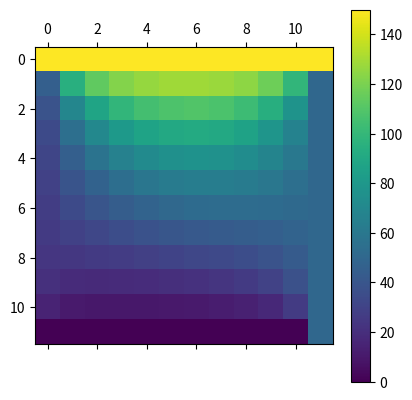

The matplotlib source for this figure:
import matplotlib.pyplot as plt
import numpy as np
import math

k = 2.3
c = 897
dens = 2.7 * 10e-3
alpha = k/(dens*c)
flag = False
comprimento = 0.4
delta_c = 0.1
delta_t = 10e-3
tempo = 10
tamanho = 12
# tarefa 1: O significado do termo é a variação de temperatura na borda e na mesma altura na direcao x
#digite 0 para a da esquerda, 1 para a de cima, 2 para a da direita e 3 para a de  baixo
aresta = 0
tempos = np.arange(0, tempo+delta_t, delta_t)
erro = np.zeros([tamanho,tamanho])
matriz = np.zeros([tamanho,tamanho])

for i in range (0, tamanho):
    #para a de cima
    matriz[0, i] = 150
    #para a da direito 
    matriz[i, tamanho-1] = 50
    #para a da esquerda 
    #matriz[i, 0] = 150
    #para a de baixo 
    #matriz[tamanho-1, i] = 150


const = alpha*delta_t/(delta_c**2)
print(const)
matriz_temp = np.copy(matriz)

for temp in tempos:
    if (not flag):
        flag = True
        if aresta == 0:
            for i in range(1, tamanho-1):
                for j in range (0, tamanho-1):
                    if j == 0:
                        matriz_temp[i,j] = const*(matriz[i+1,j] + matriz[i,j+1] + matriz[i,j-1]) + matriz[i,j]*(1 - 4*const)
                    else:
                        matriz_temp[i,j] = const*(matriz[i+1,j] + matriz[i-1,j] + matriz[i,j+1] + matriz[i,j-1]) + matriz[i,j]*(1 - 4*const)
                    erro[i,j] = abs((matriz_temp[i,j]-matriz[i,j])/matriz_temp[i,j])
                    if erro[i,j] > 10e-8:
                        flag = False
        elif aresta == 1:
            for i in range(0, tamanho-1):
                for j in range (1, tamanho-1):
                    if i == 0:
                        matriz_temp[i,j] = const*(matriz[i+1,j] + matriz[i,j+1] + matriz[i,j-1]) + matriz[i,j]*(1 - 4*const)
                    else:
                        matriz_temp[i,j] = const*(matriz[i+1,j] + matriz[i-1,j] + matriz[i,j+1] + matriz[i,j-1]) + matriz[i,j]*(1 - 4*const)
                    erro[i,j] = abs((matriz_temp[i,j]-matriz[i,j])/matriz_temp[i,j])
                    if erro[i,j] > 10e-8:
                        flag = False
        elif aresta == 2:
            for i in range(1, tamanho-1):
                for j in range (1, tamanho):
                    if j == tamanho-1:
                        matriz_temp[i,j] = const*(matriz[i+1,j] + matriz[i,j+1] + matriz[i,j-1]) + matriz[i,j]*(1 - 4*const)
                    else:
                        matriz_temp[i,j] = const*(matriz[i+1,j] + matriz[i-1,j] + matriz[i,j+1] + matriz[i,j-1]) + matriz[i,j]*(1 - 4*const)
                    erro[i,j] = abs((matriz_temp[i,j]-matriz[i,j])/matriz_temp[i,j])
                    if erro[i,j] > 10e-8:
                        flag = False
        else:
            for i in range(1, tamanho):
                for j in range (1, tamanho-1):
                    if i == tamanho-1:
                        matriz_temp[i,j] = const*(matriz[i+1,j] + matriz[i,j+1] + matriz[i,j-1]) + matriz[i,j]*(1 - 4*const)
                    else:
                        matriz_temp[i,j] = const*(matriz[i+1,j] + matriz[i-1,j] + matriz[i,j+1] + matriz[i,j-1]) + matriz[i,j]*(1 - 4*const)
                    erro[i,j] = abs((matriz_temp[i,j]-matriz[i,j])/matriz_temp[i,j])
                    if erro[i,j] > 10e-8:
                        flag = False
        matriz = np.copy(matriz_temp)
    else:
        break

lista = []
for i in range(0, tamanho):
    lista.append(matriz[i,0])
print(lista)
print("O tempo necessario foi", temp)
plt.matshow(matriz_temp)
plt.colorbar()
plt.show()